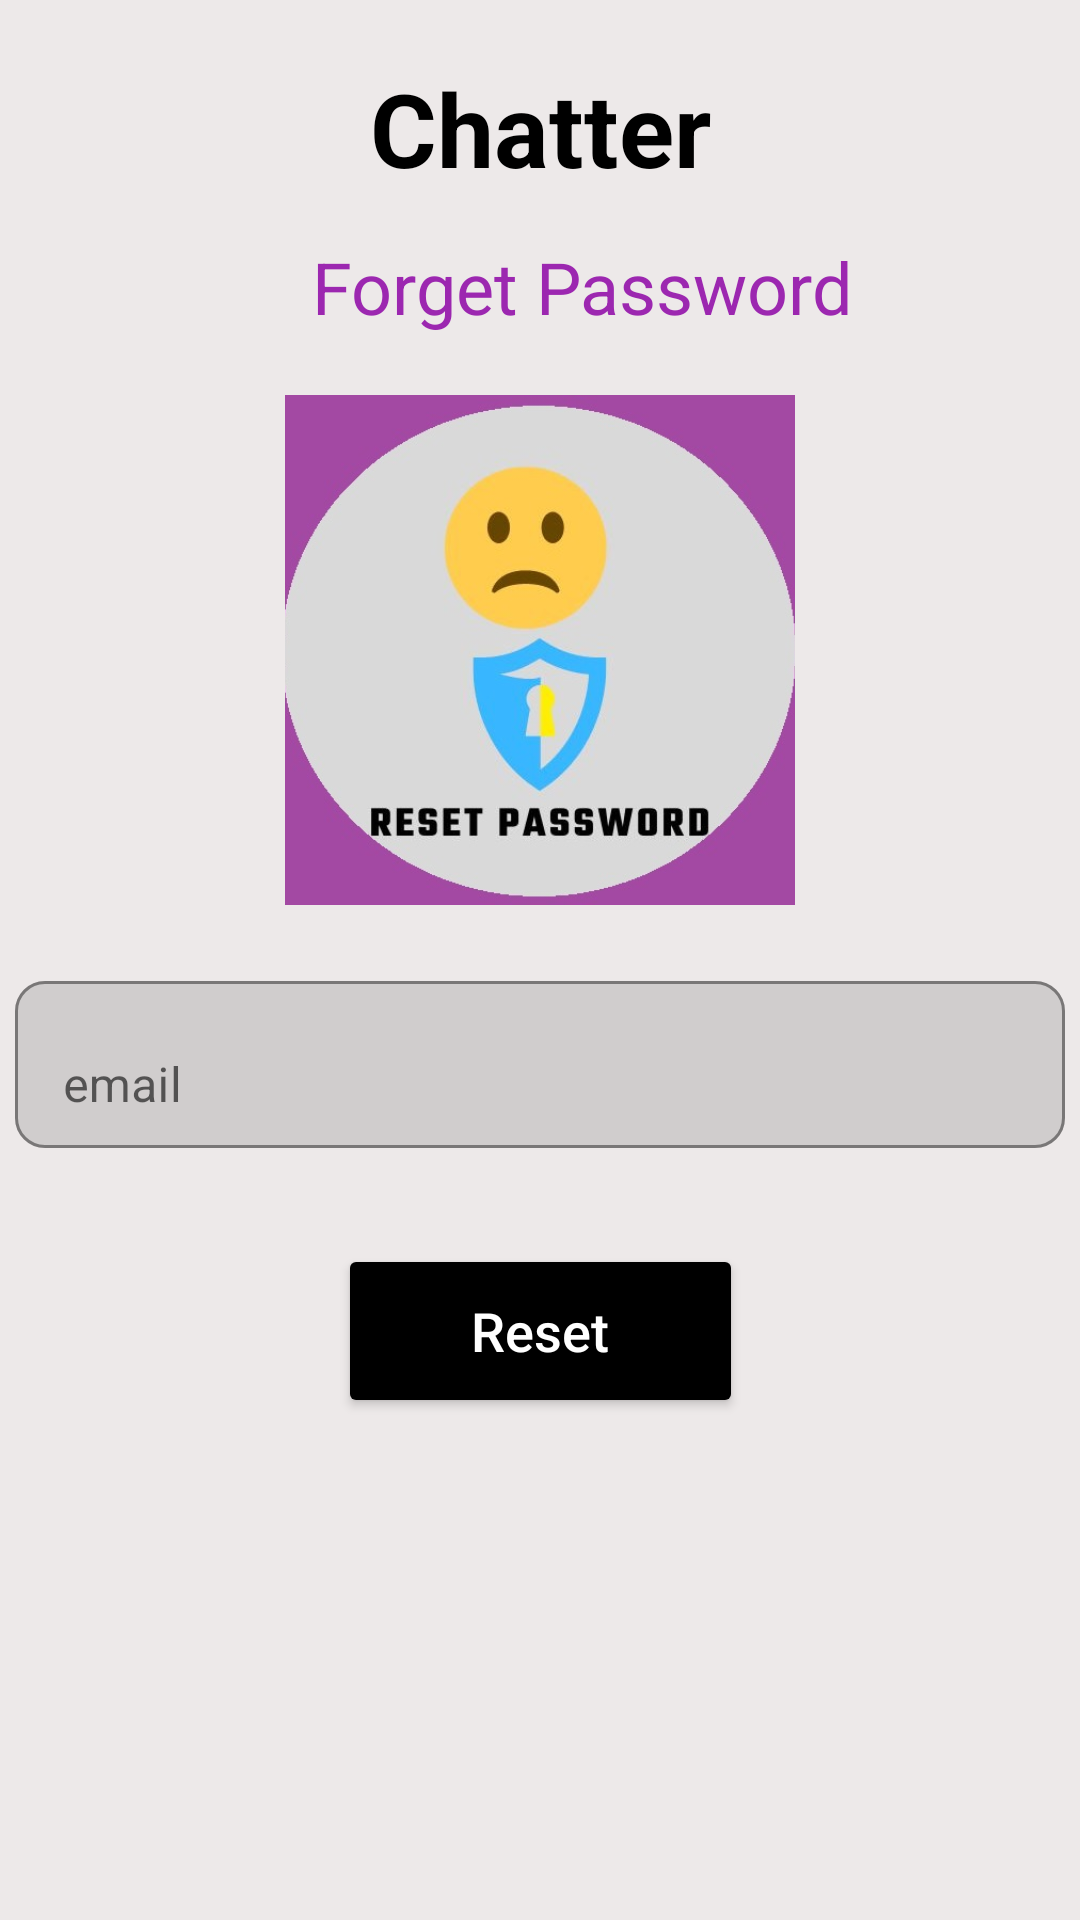

Here is an Android app screen rendered from its layout file. Give the layout XML and the strings, colors and styles it references.
<!-- AndroidManifest.xml: fallback theme Theme.MaterialComponents.DayNight.NoActionBar -->
<!-- res/layout/activity_forget.xml -->
<?xml version="1.0" encoding="utf-8"?>
<androidx.constraintlayout.widget.ConstraintLayout xmlns:android="http://schemas.android.com/apk/res/android"
    xmlns:app="http://schemas.android.com/apk/res-auto"
    xmlns:tools="http://schemas.android.com/tools"
    android:layout_width="match_parent"
    android:layout_height="match_parent"
    android:background="#EDE9E9"
    android:orientation="vertical"
    tools:context=".login_form.Forget_Activity">

    <TextView
        android:id="@+id/textView"
        android:layout_width="wrap_content"
        android:layout_height="wrap_content"
        android:layout_marginTop="20dp"
        android:text="@string/chatter"
        android:textColor="@color/black"
        android:textSize="34sp"
        android:textStyle="bold"
        app:layout_constraintEnd_toEndOf="parent"
        app:layout_constraintHorizontal_bias="0.5"
        app:layout_constraintStart_toStartOf="parent"
        app:layout_constraintTop_toTopOf="parent" />

    <TextView
        android:id="@+id/textView3"
        android:layout_width="wrap_content"
        android:layout_height="wrap_content"
        android:layout_marginStart="28dp"
        android:layout_marginTop="14dp"
        android:text="@string/forget_password_slogan"
        android:textColor="#FF9C27B0"
        android:textSize="24sp"
        app:layout_constraintEnd_toEndOf="parent"
        app:layout_constraintHorizontal_bias="0.5"
        app:layout_constraintStart_toStartOf="parent"
        app:layout_constraintTop_toBottomOf="@+id/textView" />

    <ImageView
        android:id="@+id/imageView_forget"
        android:layout_width="170dp"
        android:layout_height="170dp"
        android:layout_marginTop="20dp"
        android:scaleType="centerCrop"
        app:layout_constraintEnd_toEndOf="parent"
        app:layout_constraintStart_toStartOf="parent"
        app:layout_constraintTop_toBottomOf="@+id/textView3"
        app:srcCompat="@drawable/resetlogo"
        android:contentDescription="@string/todo"
        tools:ignore="ContentDescription" />

    <com.google.android.material.textfield.TextInputLayout
        android:id="@+id/textInputLayout"
        android:layout_width="350dp"
        android:layout_height="wrap_content"
        android:layout_marginStart="10dp"
        android:layout_marginTop="20dp"
        android:layout_marginEnd="10dp"
        android:hint="@string/email"
        app:boxBackgroundMode="outline"
        app:boxCornerRadiusBottomEnd="10dp"
        app:boxCornerRadiusBottomStart="10dp"
        app:boxCornerRadiusTopEnd="10dp"
        app:boxCornerRadiusTopStart="10dp"
        app:layout_constraintEnd_toEndOf="parent"
        app:layout_constraintHorizontal_bias="0.5"
        app:layout_constraintStart_toStartOf="parent"
        app:layout_constraintTop_toBottomOf="@+id/imageView_forget">

        <com.google.android.material.textfield.TextInputEditText
            android:id="@+id/forget_email"
            android:layout_width="match_parent"
            android:layout_height="wrap_content"
            android:inputType="textEmailAddress"
            android:textAlignment="center"
            android:textColor="@color/black"
            tools:ignore="TextContrastCheck" />
    </com.google.android.material.textfield.TextInputLayout>

    <Button
        android:id="@+id/reset_button"
        android:layout_width="135dp"
        android:layout_height="58dp"
        android:layout_marginTop="32dp"
        android:backgroundTint="@color/black"
        android:padding="10dp"
        android:text="@string/reset"
        android:textAllCaps="false"
        android:textColor="@color/white"
        android:textSize="18sp"
        app:cornerRadius="8dp"
        app:layout_constraintEnd_toEndOf="parent"
        app:layout_constraintStart_toStartOf="parent"
        app:layout_constraintTop_toBottomOf="@+id/textInputLayout" />

    <ProgressBar
        android:id="@+id/progressBar_forget"
        style="?android:attr/progressBarStyle"
        android:layout_width="wrap_content"
        android:layout_height="wrap_content"
        android:layout_marginTop="20dp"
        android:visibility="invisible"
        app:layout_constraintEnd_toEndOf="parent"
        app:layout_constraintHorizontal_bias="0.5"
        app:layout_constraintStart_toStartOf="parent"
        app:layout_constraintTop_toBottomOf="@+id/reset_button" />

</androidx.constraintlayout.widget.ConstraintLayout>
<!-- resources referenced by this layout -->
<resources>
  <color name="black">#FF000000</color>
  <color name="white">#FFFFFF</color>
  <!-- drawable resetlogo: jpg bitmap (drawable, 33246 bytes) -->
  <string name="chatter">Chatter</string>
  <string name="email">email</string>
  <string name="forget_password_slogan">Forget Password</string>
  <string name="reset">Reset</string>
  <string name="todo">TODO</string>
</resources>
